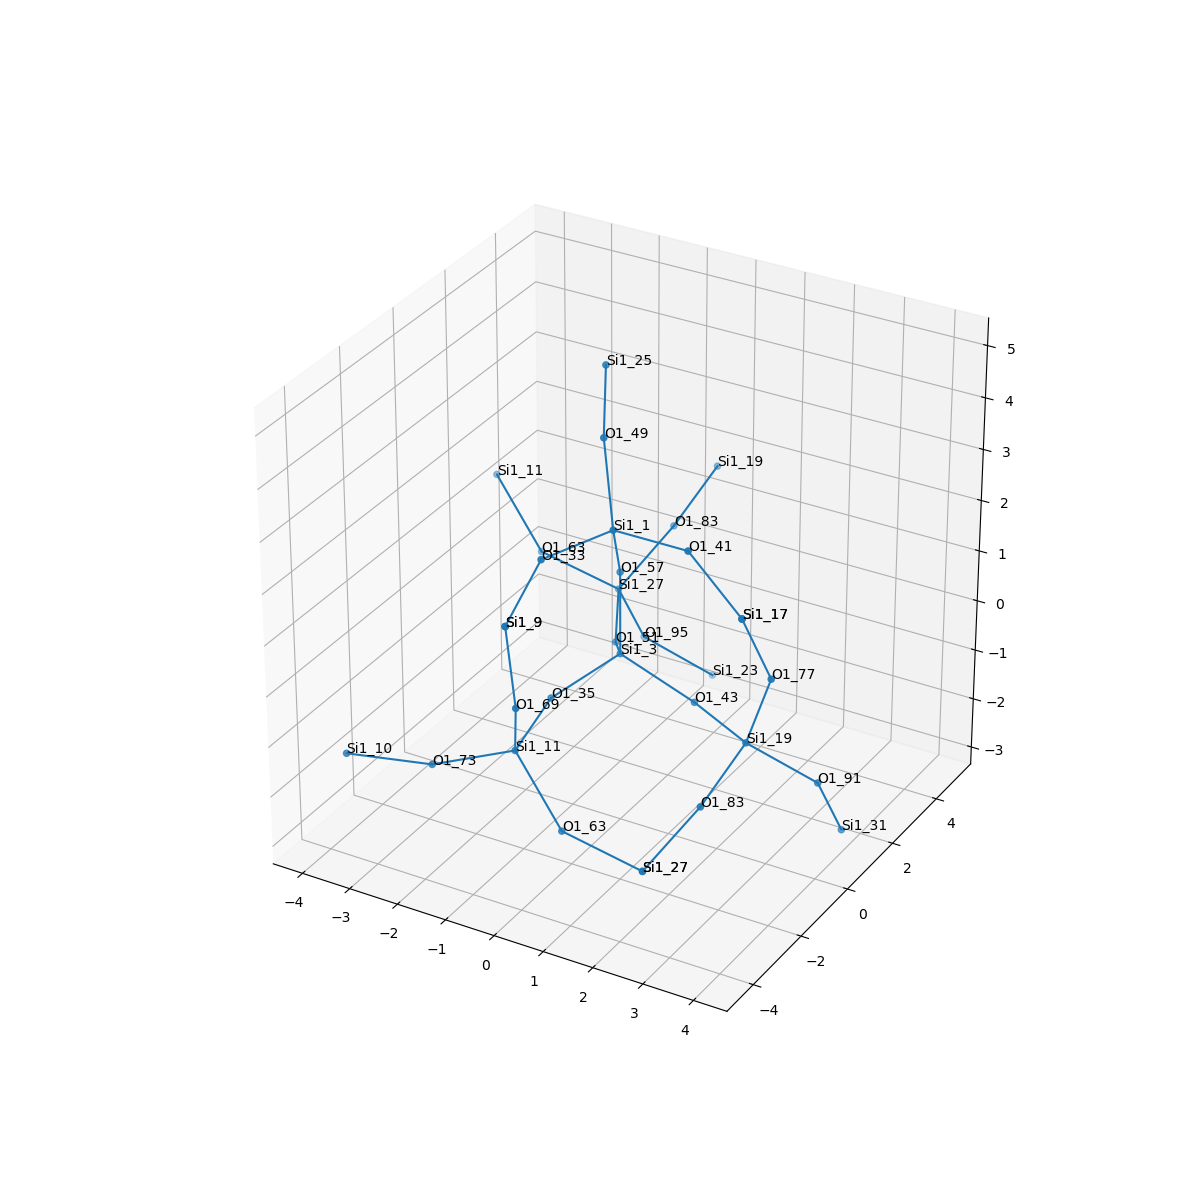

The data file committed next to this chart (first rows):
, neighbor_num, isite, atom, x, y, z, front_index
0, 0, 3, Si1, 0.0, 0.0, 0.0, 
1, 1, 35, O1, -0.7583, -1.315, -0.5346, 0.0
2, 1, 43, O1, 1.52, 0.0, -0.5345, 0.0
3, 1, 57, O1, 0.0, -5.551115123125783e-17, 1.611, 0.0
4, 1, 51, O1, -0.7583, 1.314, -0.5393, 0.0
5, 2, 11, Si1, -0.6826, -2.888, -0.8653, 1.0
6, 2, 19, Si1, 2.931, -0.7722, -0.5862, 2.0
7, 2, 1, Si1, 0.3268, -0.9253, 2.888, 3.0
8, 2, 27, Si1, -1.419, 2.753, -0.2539, 4.0
9, 3, 73, O1, -2.13, -3.407, -1.342, 5.0
10, 3, 69, O1, -0.2307, -3.694, 0.453, 5.0
11, 3, 63, O1, 0.3894, -3.137, -2.041, 5.0
12, 3, 91, O1, 3.977, 0.08659, -1.458, 6.0
13, 3, 83, O1, 2.727, -2.217, -1.265, 6.0
14, 3, 77, O1, 3.498, -0.9565, 0.9082, 6.0
15, 3, 41, O1, 1.92, -1.134, 3.003, 7.0
16, 3, 33, O1, -0.3911, -2.354, 2.71, 7.0
17, 3, 49, O1, -0.2193, -0.2125, 4.224, 7.0
18, 3, 63, O1, -2.961, 2.565, 0.1654, 8.0
19, 3, 95, O1, -1.33, 3.656, -1.585, 8.0
20, 3, 83, O1, -0.6238, 3.485, 0.9407, 8.0
21, 4, 10, Si1, -3.366, -4.395, -1.045, 9.0
22, 4, 9, Si1, -0.3524, -3.823, 2.053, 10.0
23, 4, 27, Si1, 1.931, -2.949, -2.46, 11.0
24, 4, 31, Si1, 4.067, 0.9892, -2.79, 12.0
25, 4, 27, Si1, 1.931, -2.949, -2.46, 13.0
26, 4, 17, Si1, 3.259, -1.702, 2.314, 14.0
27, 4, 17, Si1, 3.259, -1.702, 2.314, 15.0
28, 4, 9, Si1, -0.3524, -3.823, 2.053, 16.0
29, 4, 25, Si1, -0.8296, 1.083, 4.959, 17.0
30, 4, 11, Si1, -4.033, 2.814, 1.341, 18.0
31, 4, 23, Si1, -0.2833, 4.515, -2.457, 19.0
32, 4, 19, Si1, -0.4201, 4.93, 1.62, 20.0
